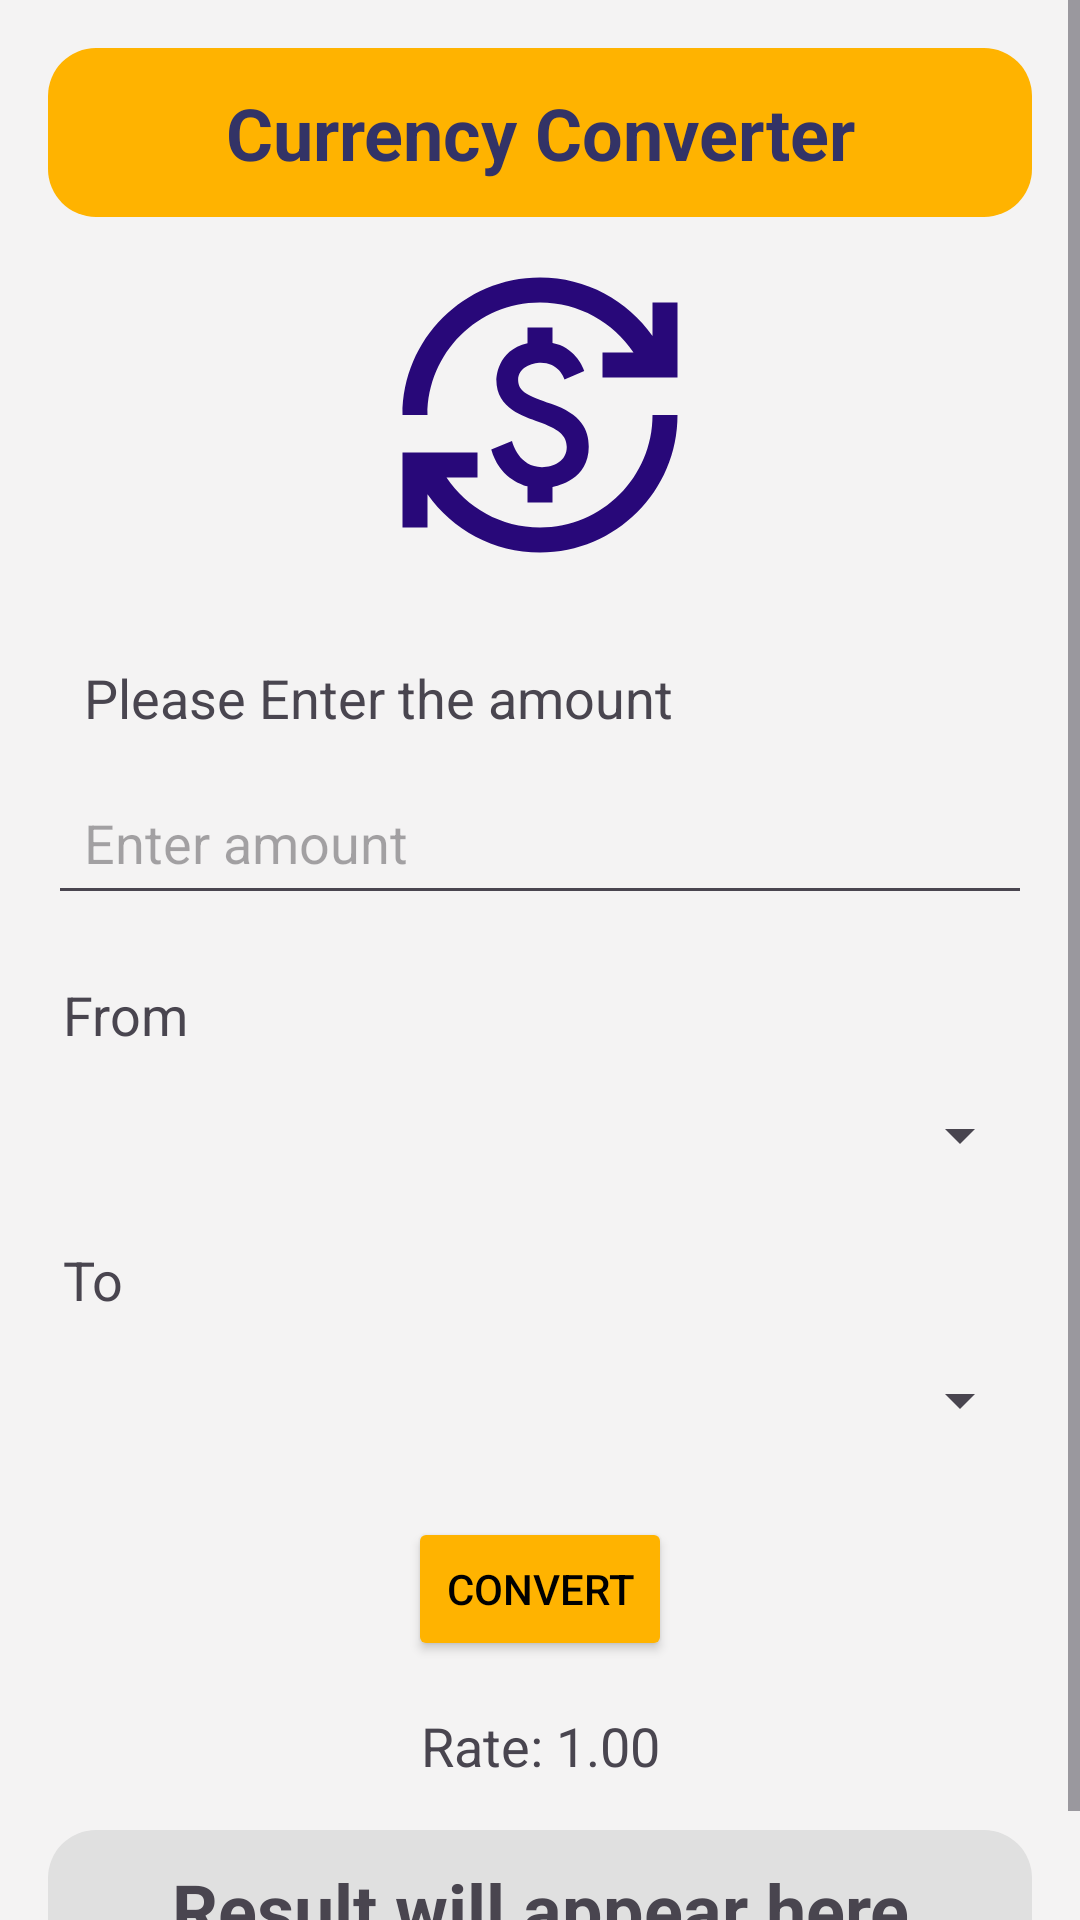

Android layout source for this screen:
<!-- AndroidManifest.xml: application theme Theme.Tripify -->
<!-- res/layout/fragment_currency_converter.xml -->
<?xml version="1.0" encoding="utf-8"?>
<ScrollView xmlns:android="http://schemas.android.com/apk/res/android"
    android:layout_width="match_parent"
    android:layout_height="match_parent"
    android:background="#F4F3F3"
    android:fillViewport="true">

        <LinearLayout
            android:layout_width="match_parent"
            android:layout_height="wrap_content"
            android:padding="16dp"
            android:orientation="vertical">

            <TextView
                android:id="@+id/textViewHeaderxx"
                android:layout_width="match_parent"
                android:layout_height="wrap_content"
                android:background="@drawable/rectangle_background"
                android:backgroundTint="#FFB300"
                android:gravity="center"
                android:padding="12dp"
                android:text="@string/currency_converter"
                android:textColor="@color/second"
                android:textSize="24sp"
                android:textStyle="bold" />

            <ImageView
                android:id="@+id/imageView12"
                android:layout_width="100dp"
                android:layout_height="100dp"
                android:layout_gravity="center"
                android:layout_marginTop="16dp"
                android:src="@drawable/baseline_currency_exchange_24" />

            <TextView
                android:id="@+id/editTextamtadd"
                android:layout_width="match_parent"
                android:layout_height="wrap_content"
                android:layout_marginTop="20dp"
                android:padding="12dp"
                android:text="@string/please_enter_the_amount"
                android:textSize="18sp" />

            <EditText
                android:id="@+id/editTextAmount"
                android:layout_width="match_parent"
                android:layout_height="wrap_content"
                android:hint="@string/enter_amount"
                android:inputType="numberDecimal"
                android:padding="12dp" />

            <TextView
                android:id="@+id/editTextamt"
                android:layout_width="match_parent"
                android:layout_height="wrap_content"
                android:layout_marginTop="16dp"
                android:padding="5dp"
                android:text="@string/from"
                android:textSize="18sp" />

            <Spinner
                android:id="@+id/spinnerFromCurrency"
                android:layout_width="match_parent"
                android:layout_height="30dp"
                android:layout_marginTop="8dp" />

            <TextView
                android:id="@+id/textViewto"
                android:layout_width="match_parent"
                android:layout_height="wrap_content"
                android:layout_marginTop="16dp"
                android:padding="5dp"
                android:text="@string/to"
                android:textSize="18sp" />

            <Spinner
                android:id="@+id/spinnerToCurrency"
                android:layout_width="match_parent"
                android:layout_height="30dp"
                android:layout_marginTop="8dp" />

            <Button
                android:id="@+id/buttonConvert"
                android:layout_width="wrap_content"
                android:layout_height="wrap_content"
                android:layout_gravity="center"
                android:layout_marginTop="24dp"
                android:backgroundTint="#FFB300"
                android:text="@string/convert"
                android:textColor="@color/black" />

            <TextView
                android:id="@+id/textViewRate"
                android:layout_width="match_parent"
                android:layout_height="wrap_content"
                android:layout_marginTop="16dp"
                android:gravity="center"
                android:text="@string/rate_1_00"
                android:textSize="18sp" />

            <TextView
                android:id="@+id/textViewResult"
                android:layout_width="match_parent"
                android:layout_height="wrap_content"
                android:layout_marginTop="16dp"
                android:background="@drawable/rectangle_background"
                android:gravity="center"
                android:text="@string/result_will_appear_here"
                android:textSize="24sp"
                android:textStyle="bold" />
        </LinearLayout>
    </ScrollView>
<!-- resources referenced by this layout -->
<resources>
  <color name="black">#FF000000</color>
  <color name="second">#333366</color>
  <!-- drawable baseline_currency_exchange_24 (drawable) -->
  <vector xmlns:android="http://schemas.android.com/apk/res/android" android:height="24dp" android:tint="#280879" android:viewportHeight="24" android:viewportWidth="24" android:width="24dp">
        
      <path android:fillColor="@android:color/white" android:pathData="M12.89,11.1c-1.78,-0.59 -2.64,-0.96 -2.64,-1.9c0,-1.02 1.11,-1.39 1.81,-1.39c1.31,0 1.79,0.99 1.9,1.34l1.58,-0.67C15.39,8.03 14.72,6.56 13,6.24V5h-2v1.26C8.52,6.82 8.51,9.12 8.51,9.22c0,2.27 2.25,2.91 3.35,3.31c1.58,0.56 2.28,1.07 2.28,2.03c0,1.13 -1.05,1.61 -1.98,1.61c-1.82,0 -2.34,-1.87 -2.4,-2.09L8.1,14.75c0.63,2.19 2.28,2.78 2.9,2.96V19h2v-1.24c0.4,-0.09 2.9,-0.59 2.9,-3.22C15.9,13.15 15.29,11.93 12.89,11.1zM3,21H1v-6h6v2l-2.48,0c1.61,2.41 4.36,4 7.48,4c4.97,0 9,-4.03 9,-9h2c0,6.08 -4.92,11 -11,11c-3.72,0 -7.01,-1.85 -9,-4.67L3,21zM1,12C1,5.92 5.92,1 12,1c3.72,0 7.01,1.85 9,4.67L21,3h2v6h-6V7l2.48,0C17.87,4.59 15.12,3 12,3c-4.97,0 -9,4.03 -9,9H1z"/>
      
  </vector>
  <!-- drawable rectangle_background (drawable) -->
  <?xml version="1.0" encoding="utf-8"?>
  <shape xmlns:android="http://schemas.android.com/apk/res/android"
      android:shape="rectangle">
      
      <solid android:color="#E0E0E0" />
  
      
      <corners android:radius="16dp" />
  
      
      <padding
          android:left="10dp"
          android:top="10dp"
          android:right="10dp"
          android:bottom="10dp" />
  
      
  </shape>
  <string name="convert">Convert</string>
  <string name="currency_converter">Currency Converter</string>
  <string name="enter_amount">Enter amount</string>
  <string name="from">From</string>
  <string name="please_enter_the_amount">Please Enter the amount</string>
  <string name="rate_1_00">Rate: 1.00</string>
  <string name="result_will_appear_here">Result will appear here</string>
  <string name="to">To</string>
  <style name="Theme.Tripify" parent="Base.Theme.Tripify" />
  <style name="Base.Theme.Tripify" parent="Theme.Material3.DayNight.NoActionBar">
          
          
      </style>
</resources>
